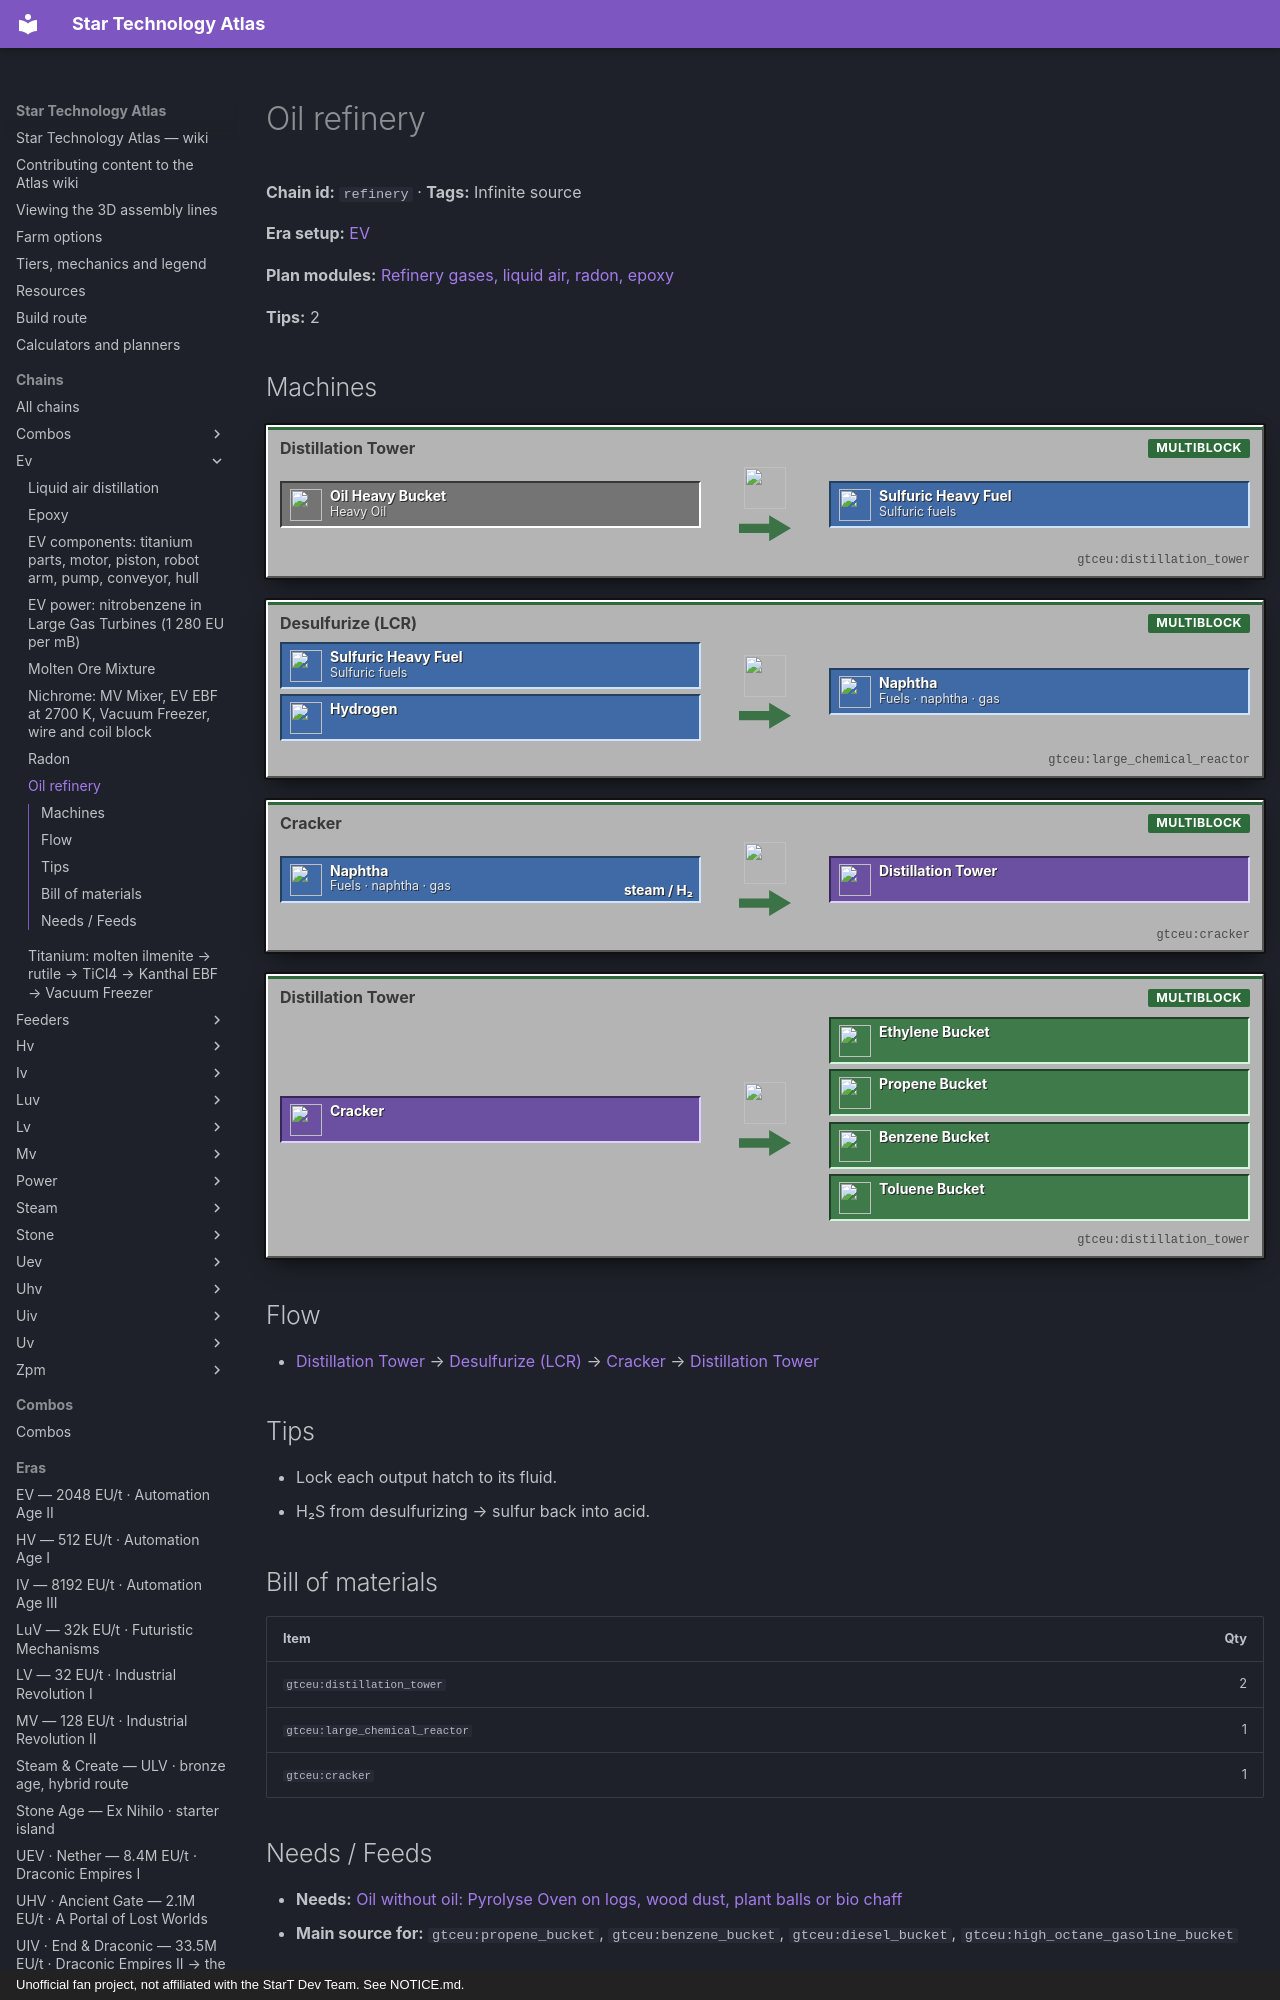

repository: BLGuyDev/StarT-Atlas · page: chains/ev/refinery/index.html · generator: mkdocs · copyright: Unofficial fan project, not affiliated with the StarT Dev Team. See NOTICE.md.

---
kind: chain
id: refinery
order: 330
data:
  t: Oil refinery
  inf: true
  "n":
    - [ho, Heavy Oil, i, "gtceu:oil_heavy_bucket"]
    - [dt1, Distillation Tower, m, "gtceu:distillation_tower"]
    - [sf, Sulfuric fuels, f, "gtceu:sulfuric_heavy_fuel_bucket"]
    - [hy, Hydrogen, f, "gtceu:hydrogen_bucket"]
    - [cr, "Desulfurize (LCR)", m, "gtceu:large_chemical_reactor"]
    - [fu, "Fuels · naphtha · gas", f, "gtceu:naphtha_bucket"]
    - [ck, Cracker, m, "gtceu:cracker"]
    - [dt2, Distillation Tower, m, "gtceu:distillation_tower"]
    - [o1, Ethylene, o, "gtceu:ethylene_bucket"]
    - [o2, Propene, o, "gtceu:propene_bucket"]
    - [o3, Benzene, o, "gtceu:benzene_bucket"]
    - [o4, Toluene, o, "gtceu:toluene_bucket"]
  e:
    - [ho, dt1]
    - [dt1, sf]
    - [sf, cr]
    - [hy, cr]
    - [cr, fu]
    - [fu, ck, "steam / H₂"]
    - [ck, dt2]
    - [dt2, o1]
    - [dt2, o2]
    - [dt2, o3]
    - [dt2, o4]
  tips: [Lock each output hatch to its fluid., "H₂S from desulfurizing → sulfur back into acid."]
  b: [["gtceu:distillation_tower", 2], ["gtceu:large_chemical_reactor", 1], ["gtceu:cracker", 1]]
---
# Oil refinery

<!-- Generated from the front matter by tools/refresh_body.js. Edit the front matter, not this text. -->

**Chain id:** `refinery` · **Tags:** Infinite source

**Era setup:** [EV](../../eras/ev.md)

**Plan modules:** [Refinery gases, liquid air, radon, epoxy](../../plan/p9.md#evfluids)

**Tips:** 2
